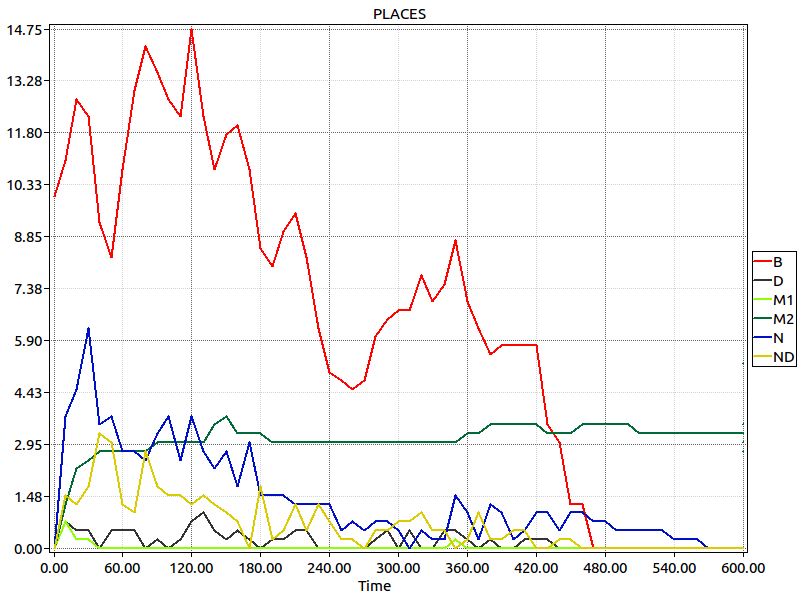

Values plotted in this chart, from the file beside it:
Time, B, D, M1, M2, N, ND
0, 10, 0, 0, 0, 0, 0
10, 11, 0.75, 0.75, 1.25, 3.75, 1.5
20, 12.75, 0.5, 0.25, 2.25, 4.5, 1.25
30, 12.25, 0.5, 0.25, 2.5, 6.25, 1.75
40, 9.25, 0, 0, 2.75, 3.5, 3.25
50, 8.25, 0.5, 0, 2.75, 3.75, 3
60, 10.75, 0.5, 0, 2.75, 2.75, 1.25
70, 13, 0.5, 0, 2.75, 2.75, 1
80, 14.25, 0, 0, 2.75, 2.5, 2.75
90, 13.5, 0.25, 0, 3, 3.25, 1.75
100, 12.75, 0, 0, 3, 3.75, 1.5
110, 12.25, 0.25, 0, 3, 2.5, 1.5
120, 14.75, 0.75, 0, 3, 3.75, 1.25
130, 12.25, 1, 0, 3, 2.75, 1.5
140, 10.75, 0.5, 0, 3.5, 2.25, 1.25
150, 11.75, 0.25, 0, 3.75, 2.75, 1
160, 12, 0.5, 0, 3.25, 1.75, 0.75
170, 10.75, 0.25, 0, 3.25, 3, 0
180, 8.5, 0, 0, 3.25, 1.5, 1.75
190, 8, 0.25, 0, 3, 1.5, 0.25
200, 9, 0.25, 0, 3, 1.5, 0.5
210, 9.5, 0.5, 0, 3, 1.25, 1.25
220, 8.25, 0.5, 0, 3, 1.25, 0.5
230, 6.25, 0, 0, 3, 1.25, 1.25
240, 5, 0, 0, 3, 1.25, 0.75
250, 4.75, 0, 0, 3, 0.5, 0.25
260, 4.5, 0, 0, 3, 0.75, 0.25
270, 4.75, 0, 0, 3, 0.5, 0
280, 6, 0.25, 0, 3, 0.75, 0.5
290, 6.5, 0.5, 0, 3, 0.75, 0.5
300, 6.75, 0, 0, 3, 0.5, 0.75
310, 6.75, 0.5, 0, 3, 0, 0.75
320, 7.75, 0, 0, 3, 0.5, 1
330, 7, 0, 0, 3, 0.25, 0.5
340, 7.5, 0.5, 0, 3, 0.25, 0.5
350, 8.75, 0.5, 0.25, 3, 1.5, 0
360, 7, 0.25, 0, 3.25, 1, 0.25
370, 6.25, 0, 0, 3.25, 0.25, 1
380, 5.5, 0.25, 0, 3.5, 1.25, 0.25
390, 5.75, 0, 0, 3.5, 1, 0.25
400, 5.75, 0, 0, 3.5, 0.25, 0.5
410, 5.75, 0.25, 0, 3.5, 0.5, 0.5
420, 5.75, 0.25, 0, 3.5, 1, 0
430, 3.5, 0.25, 0, 3.25, 1, 0
440, 3, 0, 0, 3.25, 0.5, 0.25
450, 1.25, 0, 0, 3.25, 1, 0.25
460, 1.25, 0, 0, 3.5, 1, 0
470, 0, 0, 0, 3.5, 0.75, 0
480, 0, 0, 0, 3.5, 0.75, 0
490, 0, 0, 0, 3.5, 0.5, 0
500, 0, 0, 0, 3.5, 0.5, 0
510, 0, 0, 0, 3.25, 0.5, 0
520, 0, 0, 0, 3.25, 0.5, 0
530, 0, 0, 0, 3.25, 0.5, 0
540, 0, 0, 0, 3.25, 0.25, 0
550, 0, 0, 0, 3.25, 0.25, 0
560, 0, 0, 0, 3.25, 0.25, 0
570, 0, 0, 0, 3.25, 0, 0
580, 0, 0, 0, 3.25, 0, 0
590, 0, 0, 0, 3.25, 0, 0
... 32 more rows
